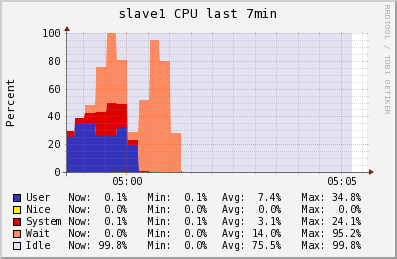

Source data for this figure (header and first rows):
Timestamp, User\g, Nice\g, System\g, Wait\g, Idle\g
2014-05-30T04:58:45-04:00, 25, 0, 4.3, 0, 70.6
2014-05-30T04:59:00-04:00, 34.33, 0, 4.767, 0, 60.85
2014-05-30T04:59:15-04:00, 34.76, 0, 7.913, 6.027, 51.25
2014-05-30T04:59:30-04:00, 25.85, 0, 17.61, 31.89, 24.55
2014-05-30T04:59:45-04:00, 25.9, 0, 24.1, 49.9, 0
2014-05-30T05:00:00-04:00, 32.76, 0, 16.4, 31.23, 19.51
2014-05-30T05:00:15-04:00, 19.21, 0, 4.24, 5.26, 71.24
2014-05-30T05:00:30-04:00, 0.2867, 0, 0.66, 51.33, 47.77
2014-05-30T05:00:45-04:00, 0.1, 0, 0.1, 95.2, 4.7
2014-05-30T05:01:00-04:00, 0.16, 0, 0.22, 79.54, 20.18
2014-05-30T05:01:15-04:00, 0.2, 0, 0.24, 27.64, 71.96
2014-05-30T05:01:30-04:00, 0.2, 0, 0.2, 0, 99.6
2014-05-30T05:01:45-04:00, 0.2, 0, 0.2, 0, 99.6
2014-05-30T05:02:00-04:00, 0.2, 0, 0.2, 0, 99.6
2014-05-30T05:02:15-04:00, 0.2, 0, 0.2, 0, 99.6
2014-05-30T05:02:30-04:00, 0.2, 0, 0.2, 0, 99.6
2014-05-30T05:02:45-04:00, 0.14, 0, 0.14, 0, 99.66
2014-05-30T05:03:00-04:00, 0.1, 0, 0.1, 0, 99.7
2014-05-30T05:03:15-04:00, 0.1, 0, 0.1, 0, 99.7
2014-05-30T05:03:30-04:00, 0.1, 0, 0.1, 0, 99.7
2014-05-30T05:03:45-04:00, 0.1, 0, 0.1, 0, 99.7
2014-05-30T05:04:00-04:00, 0.1, 0, 0.1, 0, 99.7
2014-05-30T05:04:15-04:00, 0.1, 0, 0.1, 0, 99.75
2014-05-30T05:04:30-04:00, 0.1, 0, 0.1, 0, 99.8
2014-05-30T05:04:45-04:00, 0.1, 0, 0.1, 0, 99.8
2014-05-30T05:05:00-04:00, 0.1, 0, 0.1, 0, 99.8
2014-05-30T05:05:15-04:00, 0.1, 0, 0.1, 0, 99.8
2014-05-30T05:05:30-04:00, NaN, NaN, NaN, NaN, NaN
